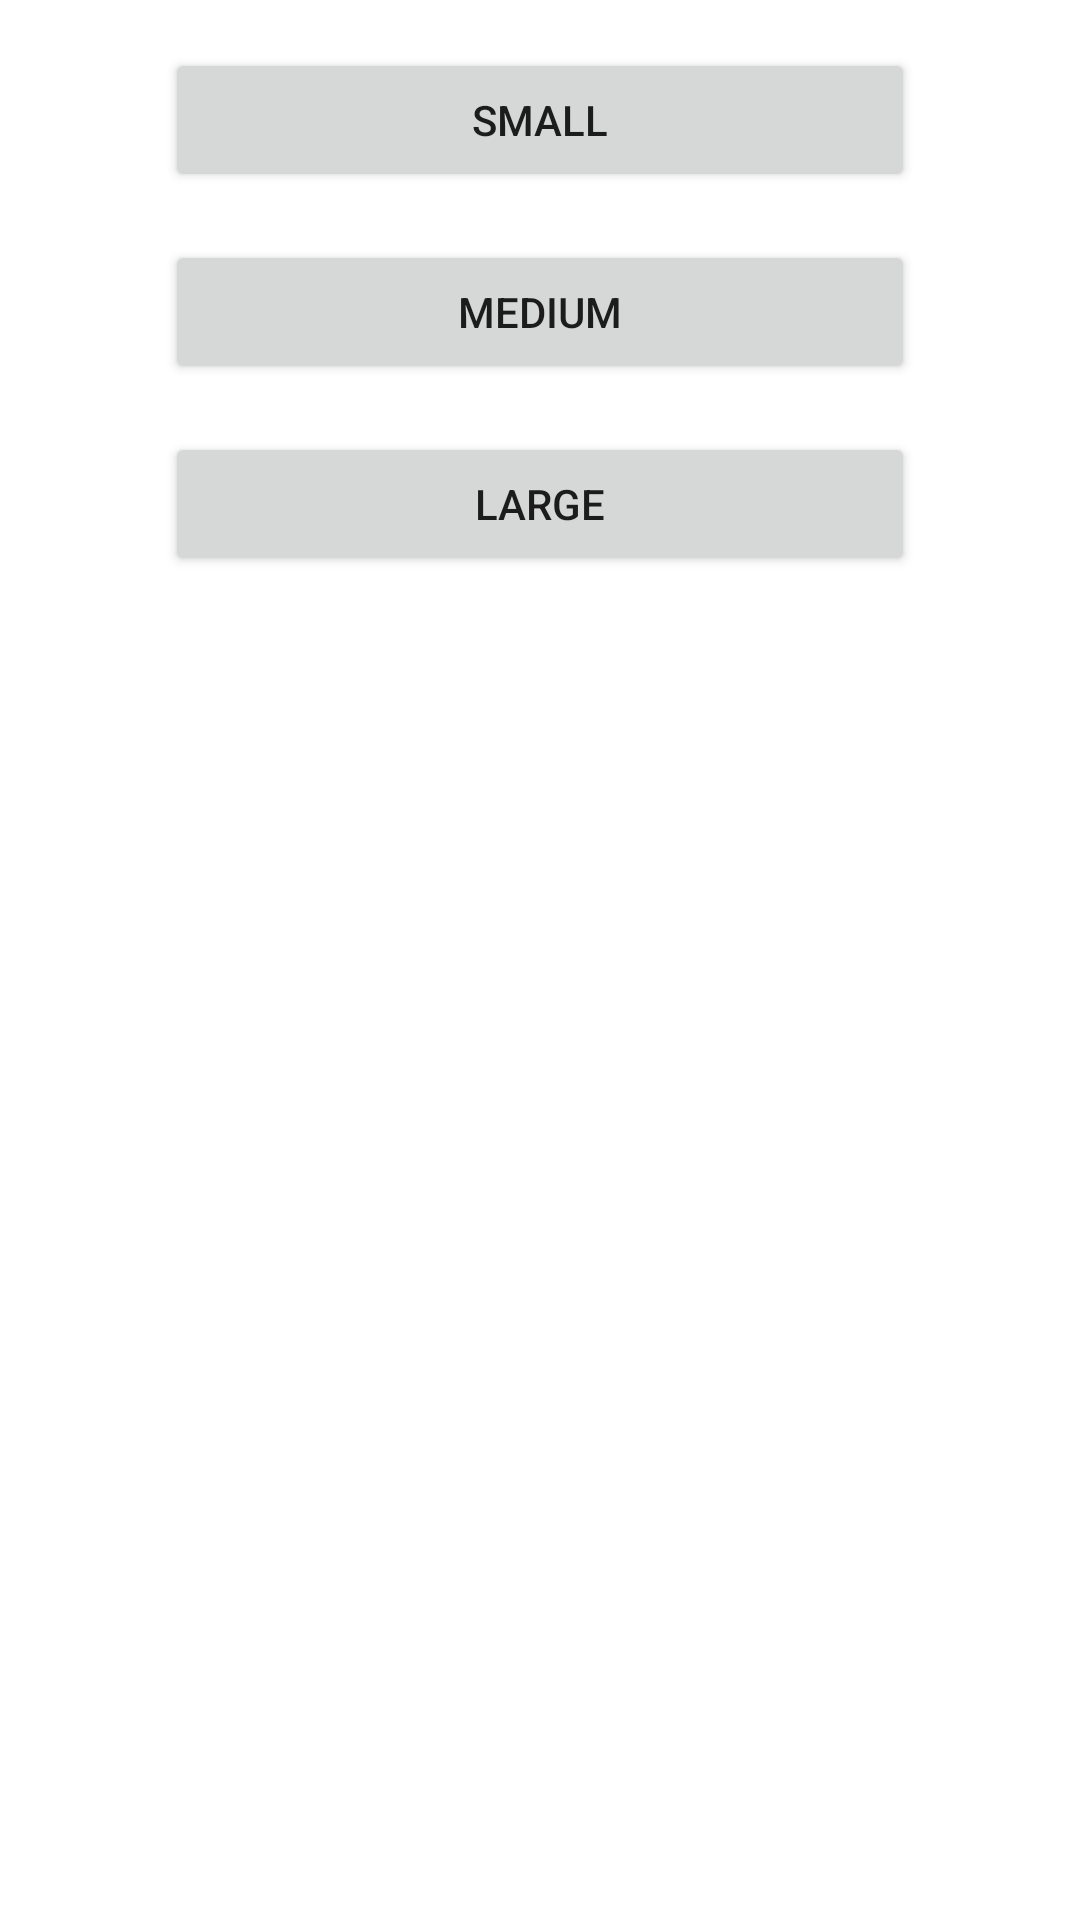

This screen was rendered from an Android layout file. Write that file and the resources it references.
<!-- AndroidManifest.xml: application theme Theme.Pizza -->
<!-- res/layout/fragment_start.xml -->
<?xml version="1.0" encoding="utf-8"?>
<layout xmlns:android="http://schemas.android.com/apk/res/android"
    xmlns:tools="http://schemas.android.com/tools"
    tools:context=".StartFragment">

    <data>
        <variable
            name="startFragment"
            type="com.whitneygoodey.pizza.StartFragment" />
    </data>

    <ScrollView
        android:layout_width="match_parent"
        android:layout_height="match_parent">

        <LinearLayout
            android:layout_width="match_parent"
            android:layout_height="wrap_content"
            android:orientation="vertical"
            android:padding="16dp">

            <Button
                android:id="@+id/small_pizza_button"
                android:layout_width="wrap_content"
                android:layout_height="wrap_content"
                android:layout_gravity="center_horizontal"
                android:minWidth="250dp"
                android:onClick="@{() -> startFragment.nextScreen(@string/small)}"
                android:text="@string/small"/>

            <Button
                android:id="@+id/medium_pizza_button"
                android:layout_width="wrap_content"
                android:layout_height="wrap_content"
                android:layout_gravity="center_horizontal"
                android:layout_marginVertical="@dimen/vertical_space"
                android:minWidth="250dp"
                android:onClick="@{() -> startFragment.nextScreen(@string/medium)}"
                android:text="@string/medium"/>

            <Button
                android:id="@+id/large_pizza_button"
                android:layout_width="wrap_content"
                android:layout_height="wrap_content"
                android:layout_gravity="center_horizontal"
                android:minWidth="250dp"
                android:onClick="@{() -> startFragment.nextScreen(@string/large)}"
                android:text="@string/large"/>

        </LinearLayout>

    </ScrollView>

</layout>
<!-- resources referenced by this layout -->
<resources>
  <dimen name="vertical_space">16dp</dimen>
  <string name="large">Large</string>
  <string name="medium">Medium</string>
  <string name="small">Small</string>
  <style name="Theme.Pizza" parent="Theme.MaterialComponents.DayNight.DarkActionBar">
          
          <item name="colorPrimary">@color/orange</item>
          <item name="colorPrimaryVariant">@color/orange_dark</item>
          <item name="colorOnPrimary">@color/white</item>
          
          <item name="colorSecondary">@color/yellow_dark</item>
          <item name="colorSecondaryVariant">@color/yellow_light</item>
          <item name="colorOnSecondary">@color/black</item>
          
          <item name="android:statusBarColor">?attr/colorPrimaryVariant</item>
          
          <item name="textAppearanceSubtitle1">@style/TextAppearance.Pizza.Subtitle1</item>
      </style>
  <color name="orange">#ef6c00</color>
  <color name="orange_dark">#b53d00</color>
  <color name="white">#FFFFFFFF</color>
  <color name="yellow_dark">#c8a600</color>
  <color name="yellow_light">#ffff74</color>
  <color name="black">#FF000000</color>
  <style name="TextAppearance.Pizza.Subtitle1" parent="TextAppearance.MaterialComponents.Subtitle1">
          <item name="android:textSize">18sp</item>
      </style>
</resources>
